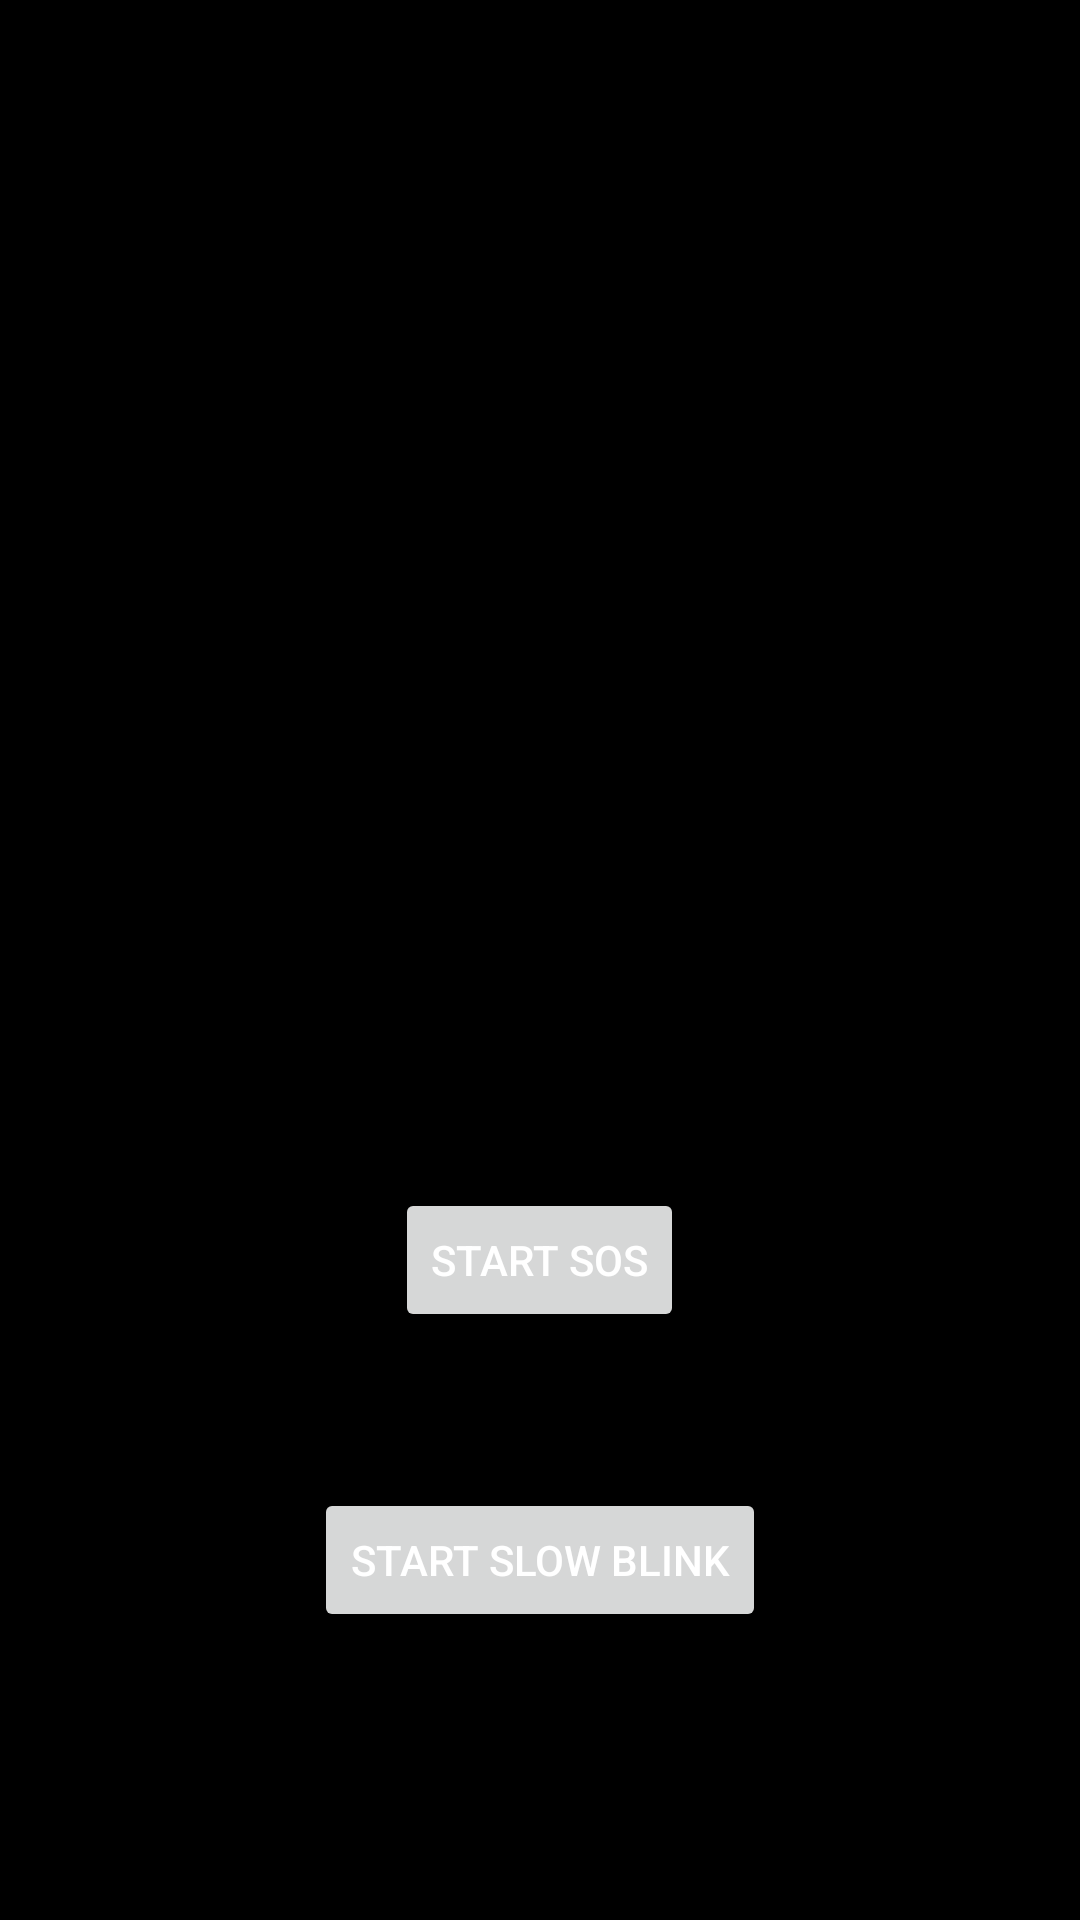

Android layout source for this screen:
<!-- AndroidManifest.xml: application theme Theme.AppCompat.DayNight.NoActionBar -->
<!-- res/layout/activity_main.xml -->
<?xml version="1.0" encoding="utf-8"?>
<FrameLayout xmlns:android="http://schemas.android.com/apk/res/android"
    android:layout_width="match_parent"
    android:layout_height="match_parent"
    android:background="#000000"
    android:padding="16dp">

    <ImageButton
        android:id="@+id/button_flashlight"
        android:layout_width="wrap_content"
        android:layout_height="wrap_content"
        android:layout_gravity="center"
        android:background="?attr/selectableItemBackgroundBorderless"
        android:contentDescription="@string/flashlight_button"
        android:src="@drawable/ic_flashlight_off" />

    <Button
        android:id="@+id/button_sos"
        android:layout_width="wrap_content"
        android:layout_height="wrap_content"
        android:layout_gravity="center"
        android:layout_marginTop="100dp"
        android:text="@string/sos_off"
        android:textColor="#FFFFFF" />

    <Button
        android:id="@+id/button_slow_blink"
        android:layout_width="wrap_content"
        android:layout_height="wrap_content"
        android:layout_gravity="center"
        android:layout_marginTop="200dp"
        android:text="@string/slow_blink_off"
        android:textColor="#FFFFFF" />

</FrameLayout>
<!-- resources referenced by this layout -->
<resources>
  <string name="flashlight_button">Flashlight Button</string>
  <string name="slow_blink_off">Start Slow Blink</string>
  <string name="sos_off">Start SOS</string>
</resources>
